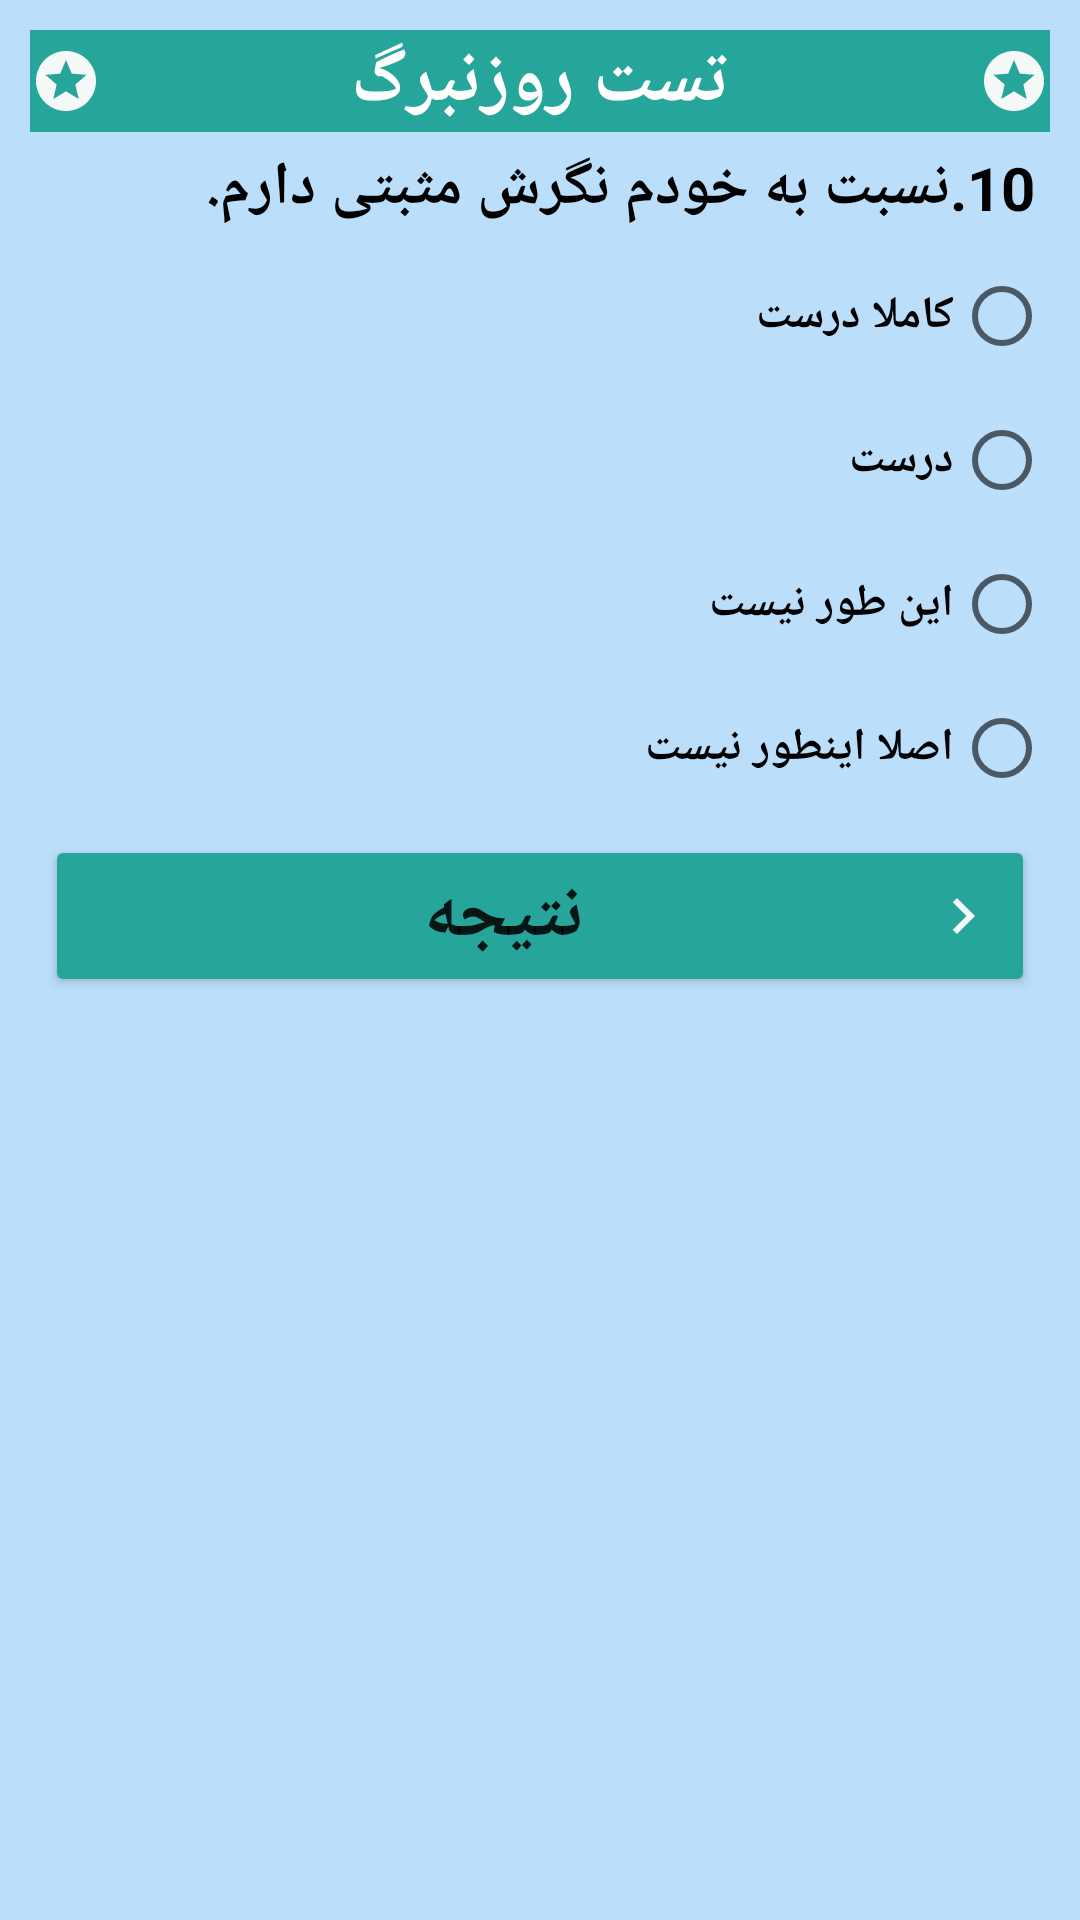

Write the Android layout XML for this screen, with the resource values it uses.
<!-- AndroidManifest.xml: application theme Theme.AzmonSample -->
<!-- res/layout/rozen_tenth.xml -->
<?xml version="1.0" encoding="utf-8"?>
<LinearLayout xmlns:android="http://schemas.android.com/apk/res/android"
    android:orientation="vertical" android:layout_width="match_parent"
    android:padding="10dp"
    android:background="@color/lightP"
    android:textDirection="rtl"
    android:layoutDirection="rtl"
    android:layout_height="match_parent">
    <TextView
        android:layout_width="match_parent"
        android:drawableRight="@drawable/ic_baseline_stars_24"
        android:drawableLeft ="@drawable/ic_baseline_stars_24"
        android:background="#FF26A69A"
        android:layout_height="wrap_content"
        android:textStyle="bold"
        android:textSize="25sp"
        android:gravity="center"
        android:text="تست روزنبرگ"
        android:textColor="@color/white"/>

    <TextView
        android:layout_width="wrap_content"
        android:layout_height="wrap_content"

        android:textColor="@color/black"
        android:textStyle="bold"
        android:textSize="20sp"
        android:layout_margin="5dp"
        android:text="10.نسبت به خودم نگرش مثبتی دارم."/>

    <RadioGroup
        android:id="@+id/rg2"
        android:layout_width="match_parent"
        android:layout_height="wrap_content">

        <RadioButton
            android:layout_width="wrap_content"
            android:id="@+id/b1"
            android:textStyle="bold"
            android:textSize="15sp"
            android:layout_height="wrap_content"
            android:text="کاملا درست" />

        <RadioButton
            android:layout_width="wrap_content"
            android:id="@+id/b2"
            android:textStyle="bold"
            android:textSize="15sp"
            android:layout_height="wrap_content"
            android:text="درست" />

        <RadioButton
            android:layout_width="wrap_content"
            android:id="@+id/b3"
            android:textStyle="bold"
            android:textSize="15sp"
            android:layout_height="wrap_content"
            android:text="این طور نیست" />

        <RadioButton
            android:layout_width="wrap_content"
            android:id="@+id/b4"
            android:textStyle="bold"
            android:textSize="15sp"
            android:layout_height="wrap_content"
            android:text="اصلا اینطور نیست" />

    </RadioGroup>

    <Button
        android:layout_width="match_parent"
        android:id="@+id/btnNextTenthR"
        android:layout_height="wrap_content"
        android:layout_margin="5dp"
        android:backgroundTint="@color/purple_200"
        android:drawableRight="@drawable/ic_baseline_navigate_next_24"
        android:text="نتیجه"
        android:textSize="25sp"
        android:textStyle="bold" />

</LinearLayout>
<!-- resources referenced by this layout -->
<resources>
  <color name="black">#FF000000</color>
  <color name="lightP">#BBDEFB</color>
  <color name="purple_200">#26A69A</color>
  <color name="white">#FFFFFFFF</color>
  <!-- drawable ic_baseline_navigate_next_24 (drawable) -->
  <vector android:height="24dp" android:tint="#F5F9F7"
      android:viewportHeight="24" android:viewportWidth="24"
      android:width="24dp" xmlns:android="http://schemas.android.com/apk/res/android">
      <path android:fillColor="@android:color/white" android:pathData="M10,6L8.59,7.41 13.17,12l-4.58,4.59L10,18l6,-6z"/>
  </vector>
  <!-- drawable ic_baseline_stars_24 (drawable) -->
  <vector android:height="24dp" android:tint="#F5F9F7"
      android:viewportHeight="24" android:viewportWidth="24"
      android:width="24dp" xmlns:android="http://schemas.android.com/apk/res/android">
      <path android:fillColor="@android:color/white" android:pathData="M11.99,2C6.47,2 2,6.48 2,12s4.47,10 9.99,10C17.52,22 22,17.52 22,12S17.52,2 11.99,2zM16.23,18L12,15.45 7.77,18l1.12,-4.81 -3.73,-3.23 4.92,-0.42L12,5l1.92,4.53 4.92,0.42 -3.73,3.23L16.23,18z"/>
  </vector>
  <style name="Theme.AzmonSample" parent="Theme.MaterialComponents.DayNight.NoActionBar">
          
          <item name="colorPrimary">@color/purple_500</item>
          <item name="colorPrimaryVariant">@color/purple_700</item>
          <item name="colorOnPrimary">@color/white</item>
          
          <item name="colorSecondary">@color/teal_200</item>
          <item name="colorSecondaryVariant">@color/teal_700</item>
          <item name="colorOnSecondary">@color/black</item>
          
          <item name="android:statusBarColor" tools:targetApi="l">?attr/colorPrimaryVariant</item>
          
      </style>
  <color name="purple_500">#FF6200EE</color>
  <color name="purple_700">#FF3700B3</color>
  <color name="teal_200">#FF03DAC5</color>
  <color name="teal_700">#FF018786</color>
</resources>
